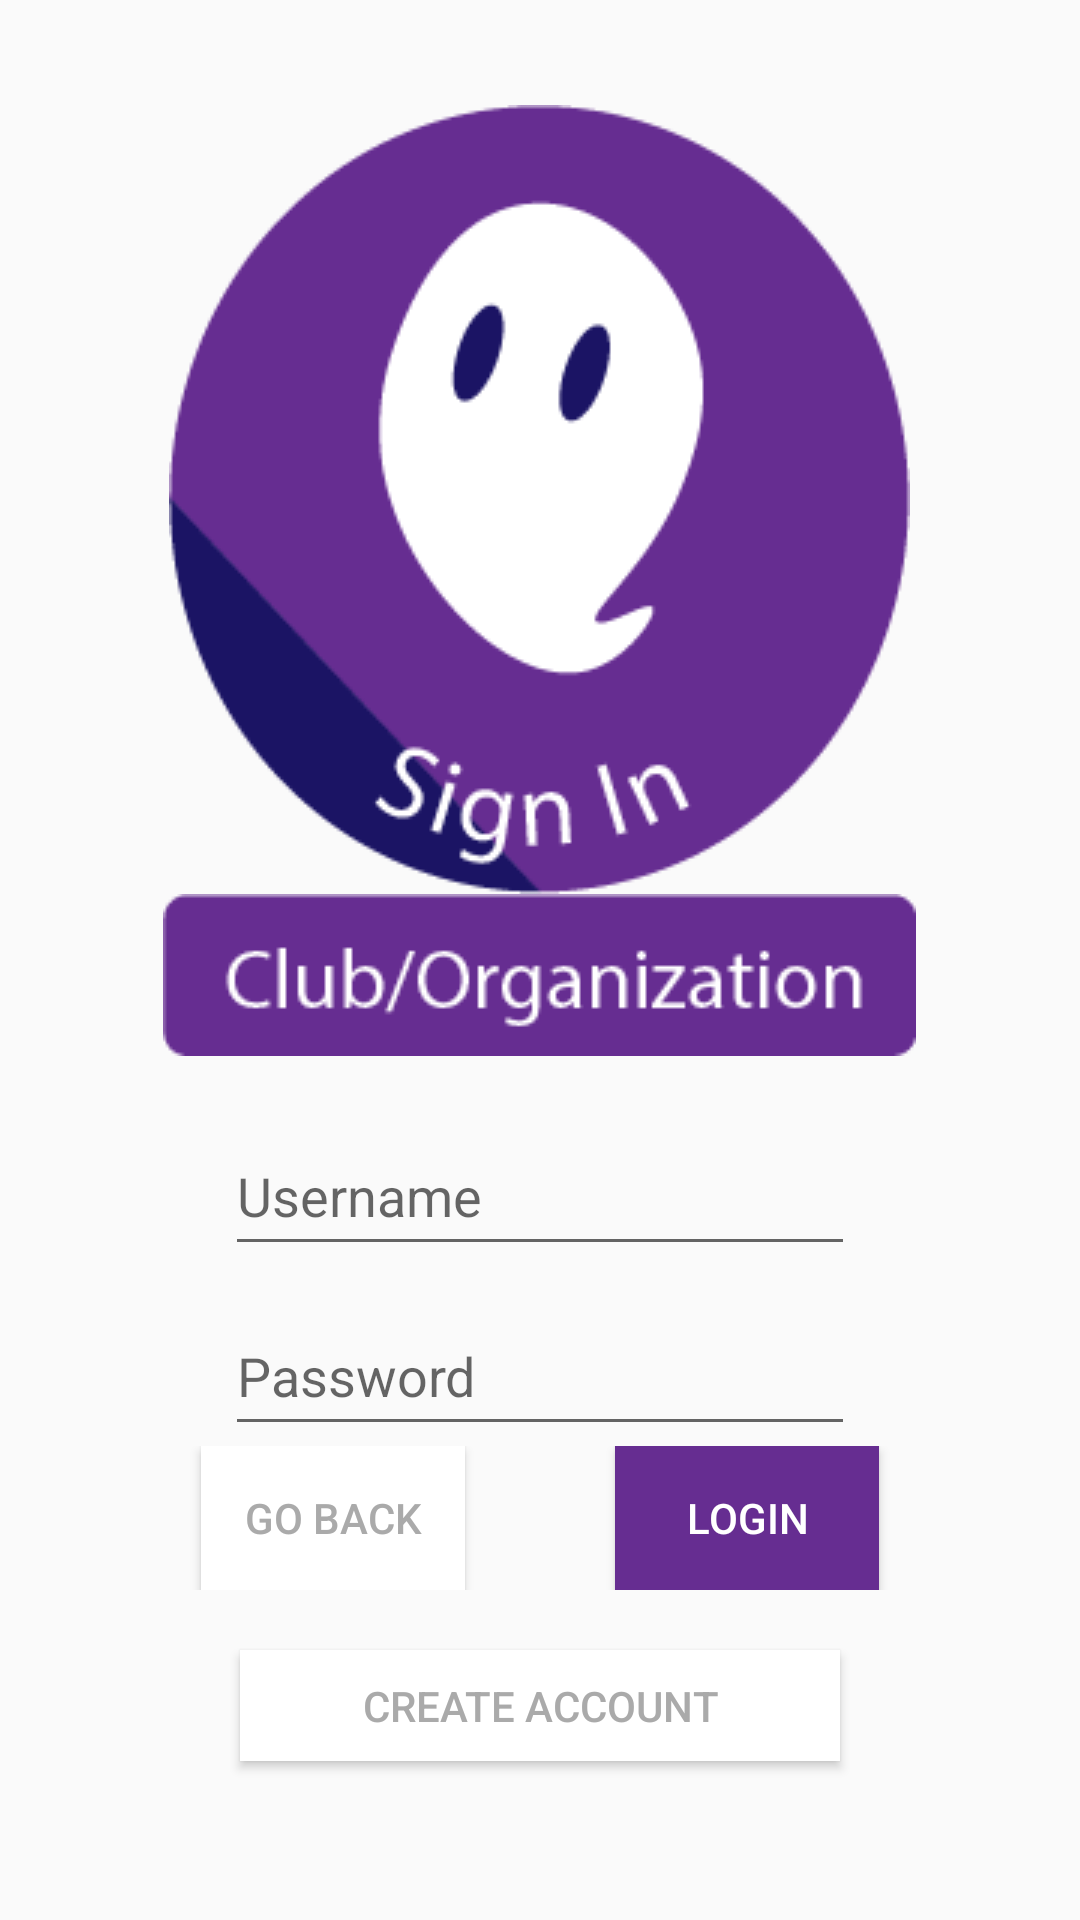

The Android layout XML behind this screen, and the referenced resources:
<!-- AndroidManifest.xml: application theme AppTheme -->
<!-- res/layout/activity_login_club.xml -->
<?xml version="1.0" encoding="utf-8"?>
<LinearLayout xmlns:android="http://schemas.android.com/apk/res/android"
    xmlns:app="http://schemas.android.com/apk/res-auto"
    xmlns:tools="http://schemas.android.com/tools"
    android:layout_width="match_parent"
    android:layout_height="match_parent"
    tools:context=".login_admin"
    android:orientation="vertical">

    <ImageView
        android:id="@+id/imageView3"
        android:layout_width="wrap_content"
        android:layout_height="wrap_content"
        android:layout_alignParentTop="true"
        android:layout_gravity="center_horizontal"
        android:layout_marginTop="35dp"
        android:contentDescription="Sign in logo"
        app:srcCompat="@drawable/logo_signin" />

    <ImageView
        android:id="@+id/imageView4"
        android:layout_width="wrap_content"
        android:layout_height="wrap_content"
        android:layout_alignParentTop="true"
        android:layout_gravity="center_horizontal"
        app:srcCompat="@drawable/button_cluborg" />

    <EditText
        android:id="@+id/et_username"
        android:layout_width="wrap_content"
        android:layout_height="50dp"
        android:layout_below="@id/imageView4"
        android:layout_gravity="center_horizontal"
        android:layout_marginTop="20dp"
        android:ems="10"
        android:hint="Username"
        android:inputType="textPersonName" />

    <EditText
        android:id="@+id/et_password"
        android:layout_width="wrap_content"
        android:layout_height="50dp"
        android:layout_marginTop="10dp"
        android:layout_gravity="center_horizontal"
        android:ems="10"
        android:hint="Password"
        android:inputType="textPassword" />

    <LinearLayout
        android:layout_width="match_parent"
        android:layout_height="wrap_content"
        android:orientation="horizontal"
        android:gravity="center_horizontal">
        <Button
            android:id="@+id/button_goBack"
            android:layout_width="wrap_content"
            android:layout_height="wrap_content"
            android:background="@android:color/white"
            android:onClick="goBack"
            android:text="Go Back"
            android:textColor="@android:color/darker_gray" />

        <Button
            android:id="@+id/button_login"
            android:layout_width="wrap_content"
            android:layout_height="wrap_content"
            android:background="#662D91"
            android:onClick="login"
            android:text="Login"
            android:layout_marginLeft="50dp"
            android:textColor="@android:color/white" />

    </LinearLayout>



    <Button
        android:id="@+id/button_createacc"
        android:layout_width="200dp"
        android:layout_height="37dp"
        android:layout_marginTop="20dp"
        android:layout_gravity="center_horizontal"
        android:background="@android:color/white"
        android:onClick="createAccount"
        android:text="Create Account"
        android:textColor="@android:color/darker_gray"
        android:textSize="14dp" />

</LinearLayout>
<!-- resources referenced by this layout -->
<resources>
  <!-- drawable button_cluborg: png bitmap (drawable, 2527 bytes) -->
  <!-- drawable logo_signin: png bitmap (drawable, 8830 bytes) -->
  <style name="AppTheme" parent="Theme.AppCompat.Light.NoActionBar">
          
          <item name="colorPrimary">@color/colorPrimary</item>
          <item name="colorPrimaryDark">@color/design_default_color_primary_dark</item>
          <item name="colorAccent">@android:color/holo_blue_dark</item>
      </style>
  <!-- not gathered from this repository: default colours our renderer supplied (Android Studio template values) -->
  <color name="colorPrimary">#FF6200EE</color>
</resources>
